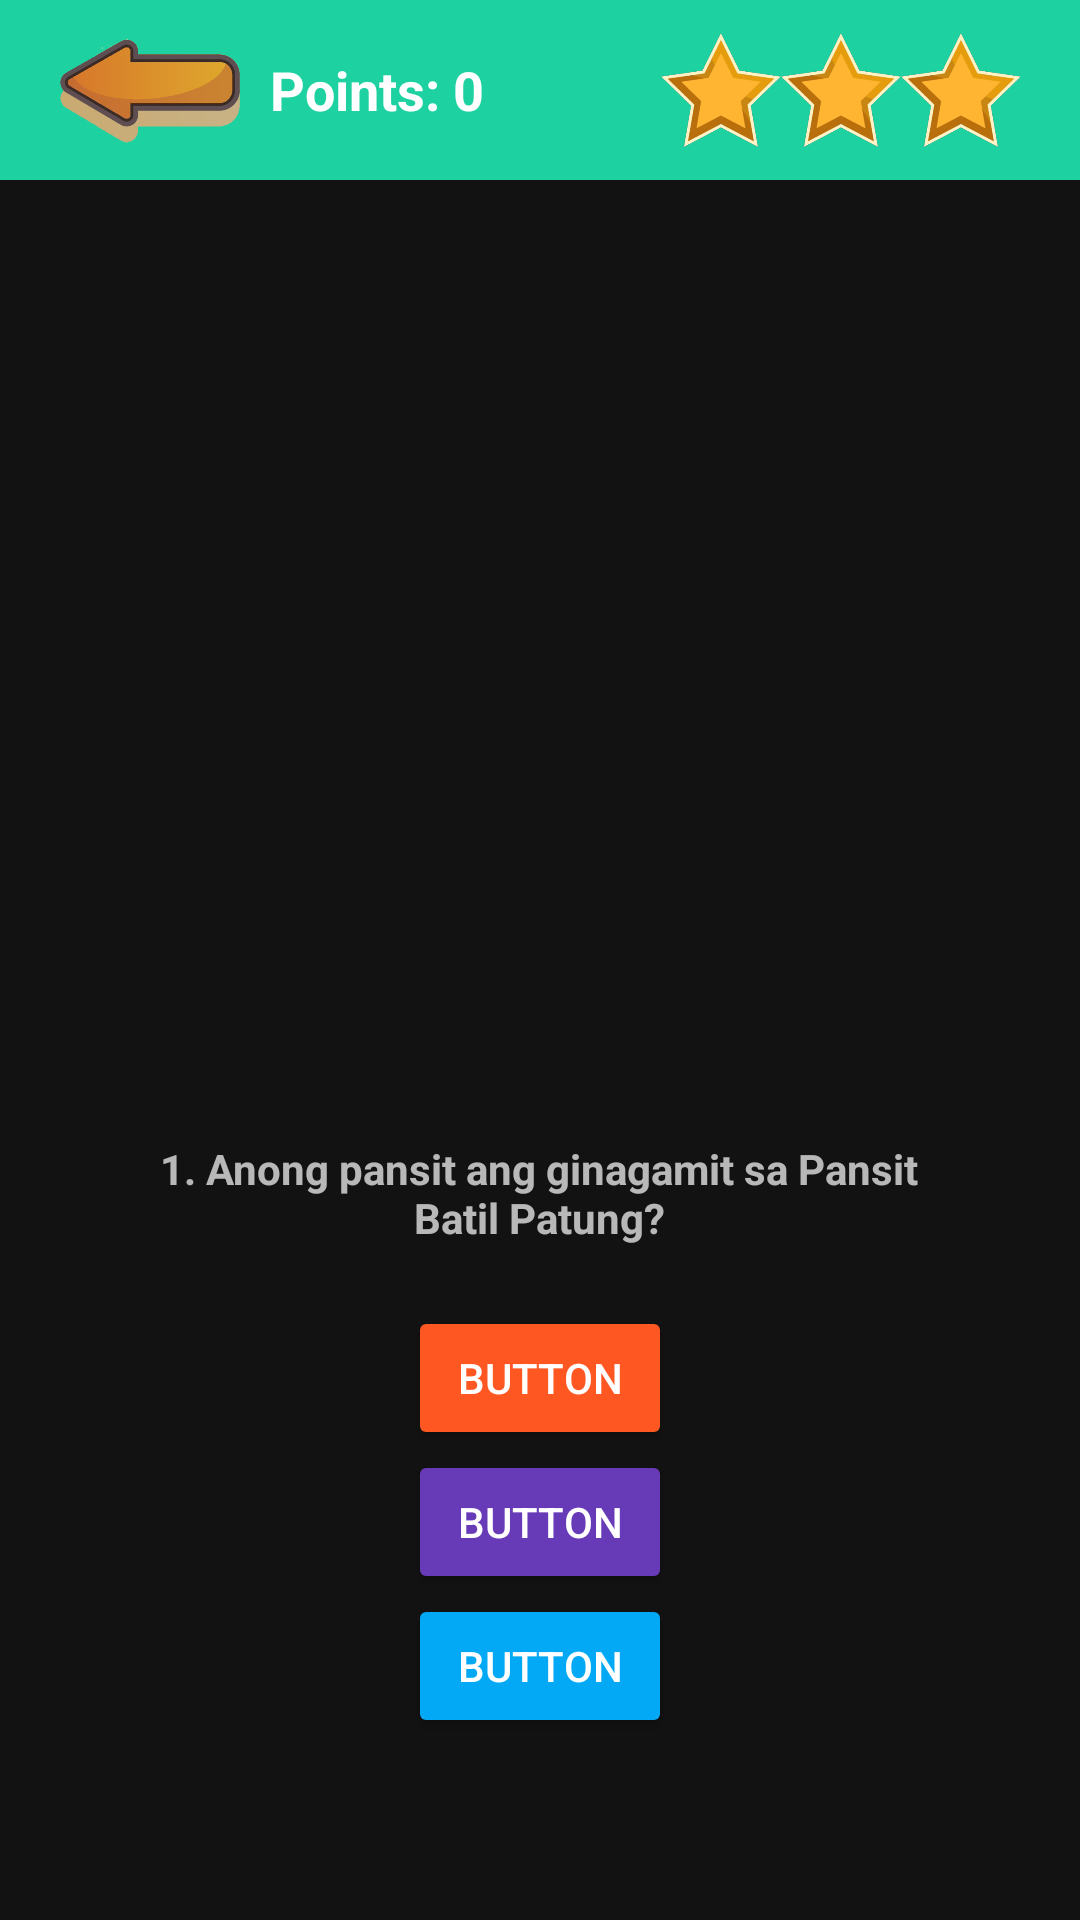

Android layout source for this screen:
<!-- AndroidManifest.xml: application theme Theme.PinasaraQuizApp -->
<!-- res/layout/quiz.xml -->
<?xml version="1.0" encoding="utf-8"?>
<LinearLayout
    xmlns:android="http://schemas.android.com/apk/res/android"
    xmlns:app="http://schemas.android.com/apk/res-auto"
    xmlns:tools="http://schemas.android.com/tools"
    android:layout_width="match_parent"
    android:layout_height="match_parent"
    android:background="@drawable/quiz_bg_2"
    android:orientation="vertical">

    <LinearLayout
        android:layout_width="match_parent"
        android:layout_height="60dp"
        android:background="@color/splash_button"
        android:orientation="horizontal">


        <LinearLayout
            android:layout_width="wrap_content"
            android:layout_height="match_parent"
            android:gravity="center_vertical|left"
            android:layout_marginLeft="20dp"
            android:layout_weight="1"
            android:orientation="horizontal">


            <ImageView
                android:id="@+id/imageView6"
                android:layout_width="60dp"
                android:layout_height="50dp"
                app:srcCompat="@drawable/quiz_back" />

            <TextView
                android:id="@+id/textView2"
                android:layout_width="wrap_content"
                android:layout_height="wrap_content"
                android:layout_weight="1"
                android:textStyle="bold"
                android:textSize="18sp"
                android:layout_marginLeft="10dp"
                android:textColor="@color/white"
                android:text="Points: 0" />
        </LinearLayout>


        <LinearLayout
            android:layout_width="wrap_content"
            android:layout_height="match_parent"
            android:layout_weight="1"
            android:gravity="center_vertical|center_horizontal"
            android:orientation="horizontal">

            <ImageView
                android:id="@+id/star_life1"
                android:layout_width="40dp"
                android:layout_height="40dp"
                app:srcCompat="@drawable/quiz_life" />
            <ImageView
                android:id="@+id/star_life2"
                android:layout_width="40dp"
                android:layout_height="40dp"
                app:srcCompat="@drawable/quiz_life" />
            <ImageView
                android:id="@+id/star_life3"
                android:layout_width="40dp"
                android:layout_height="40dp"
                app:srcCompat="@drawable/quiz_life" />

        </LinearLayout>
    </LinearLayout>

<LinearLayout
    android:layout_width="match_parent"
    android:layout_height="wrap_content"
    android:orientation="vertical"
    android:gravity="center_horizontal">

    <ImageView
        android:id="@+id/questionImage"
        android:layout_width="250dp"
        android:layout_height="250dp"
        android:layout_marginTop="50dp"
        tools:srcCompat="@tools:sample/avatars" />

    <TextView
        android:id="@+id/questionText"
        android:layout_width="257dp"
        android:layout_height="wrap_content"
        android:textStyle="bold"

        android:textAlignment="center"
        android:layout_marginTop="20dp"
        android:layout_marginBottom="20dp"
        android:text="1. Anong pansit ang ginagamit sa Pansit Batil Patung?"/>


    <Button
        android:id="@+id/ans1"
        android:layout_width="wrap_content"
        android:layout_height="wrap_content"
        android:backgroundTint="@color/region_twelve"
        android:onClick="answer"
        android:text="Button"/>

    <Button
        android:id="@+id/ans2"
        android:layout_width="wrap_content"
        android:layout_height="wrap_content"
        android:backgroundTint="@color/region_three"
        android:text="Button"
        android:onClick="answer"/>

    <Button
        android:id="@+id/ans3"
        android:layout_width="wrap_content"
        android:layout_height="wrap_content"
        android:backgroundTint="@color/region_five"
        android:onClick="answer"
        android:text="Button"/>



</LinearLayout>


</LinearLayout>
<!-- resources referenced by this layout -->
<resources>
  <color name="region_five">#03A9F4</color>
  <color name="region_three">#673AB7</color>
  <color name="region_twelve">#FF5722</color>
  <color name="splash_button">#1dd1a1</color>
  <color name="white">#FFFFFFFF</color>
  <!-- drawable quiz_back: png bitmap (drawable, 55569 bytes) -->
  <!-- drawable quiz_life: png bitmap (drawable, 46442 bytes) -->
  <style name="Theme.PinasaraQuizApp" parent="Theme.MaterialComponents.NoActionBar">
          
          <item name="colorPrimary">@color/purple_500</item>
          <item name="colorPrimaryVariant">@color/purple_700</item>
          <item name="colorOnPrimary">@color/white</item>
          
          <item name="colorSecondary">@color/teal_200</item>
          <item name="colorSecondaryVariant">@color/teal_700</item>
          <item name="colorOnSecondary">@color/black</item>
          
          <item name="android:statusBarColor" tools:targetApi="l">?attr/colorPrimaryVariant</item>
          
      </style>
  <color name="purple_500">#FF6200EE</color>
  <color name="purple_700">#FF3700B3</color>
  <color name="teal_200">#FF03DAC5</color>
  <color name="teal_700">#FF018786</color>
  <color name="black">#FF000000</color>
</resources>
